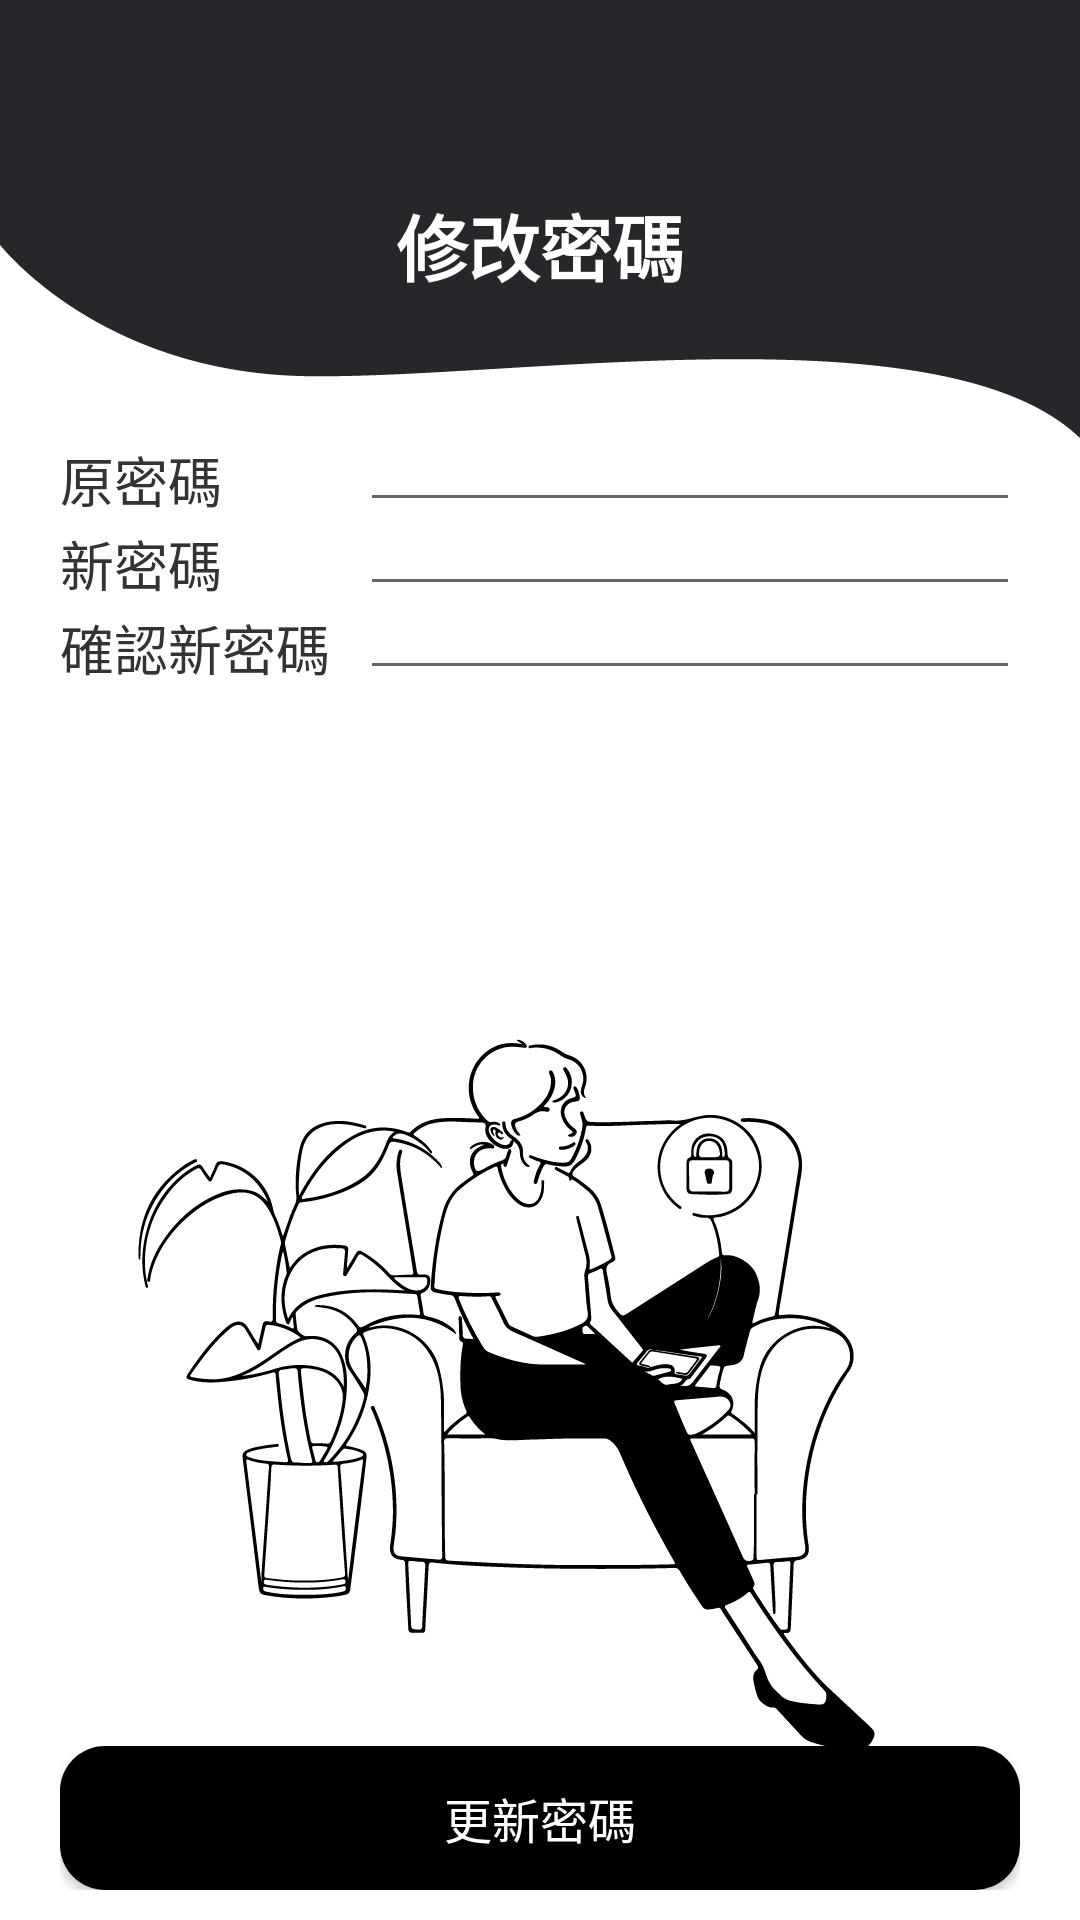

Layout XML and referenced resources for this Android screen:
<!-- AndroidManifest.xml: application theme Theme.Test2 -->
<!-- res/layout/activity_edit_password.xml -->
<?xml version="1.0" encoding="utf-8"?>

<androidx.constraintlayout.widget.ConstraintLayout xmlns:android="http://schemas.android.com/apk/res/android"
    xmlns:app="http://schemas.android.com/apk/res-auto"
    xmlns:tools="http://schemas.android.com/tools"
    android:layout_width="match_parent"
    android:layout_height="match_parent"
    tools:context=".activity.profile.EditPassword">

    <ImageView
        android:id="@+id/imageView14"
        android:layout_width="wrap_content"
        android:layout_height="wrap_content"
        app:layout_constraintBottom_toBottomOf="parent"
        app:layout_constraintEnd_toEndOf="parent"
        app:layout_constraintStart_toStartOf="parent"
        app:layout_constraintTop_toTopOf="parent"
        app:srcCompat="@drawable/i16_img" />

    <androidx.constraintlayout.widget.ConstraintLayout
        android:id="@+id/constraintLayout16"
        android:layout_width="match_parent"
        android:layout_height="wrap_content"
        app:layout_constraintEnd_toEndOf="parent"
        app:layout_constraintStart_toStartOf="parent"
        app:layout_constraintTop_toTopOf="parent">

        <ImageView
            android:id="@+id/imageView16"
            android:layout_width="0dp"
            android:layout_height="wrap_content"
            android:adjustViewBounds="true"
            android:scaleType="fitXY"
            android:src="@drawable/i11_background_top2"
            app:layout_constraintEnd_toEndOf="parent"
            app:layout_constraintStart_toStartOf="parent"
            app:layout_constraintTop_toTopOf="parent" />

        <androidx.appcompat.widget.Toolbar
            android:id="@+id/toolbar16"
            android:layout_width="match_parent"
            android:layout_height="wrap_content"
            android:layout_marginTop="8dp"
            android:background="#00000000"
            android:minHeight="?attr/actionBarSize"
            android:theme="?attr/actionBarTheme"
            app:layout_constraintEnd_toEndOf="parent"
            app:layout_constraintStart_toStartOf="parent"
            app:layout_constraintTop_toTopOf="parent" />

        <LinearLayout
            android:layout_width="0dp"
            android:layout_height="0dp"
            android:orientation="horizontal"
            app:layout_constraintBottom_toBottomOf="@+id/toolbar16"
            app:layout_constraintEnd_toEndOf="@+id/toolbar16"
            app:layout_constraintStart_toStartOf="parent"
            app:layout_constraintTop_toTopOf="@+id/toolbar16">

            <ImageButton
                android:id="@+id/btnToBackProfileEditPwd"
                android:layout_width="wrap_content"
                android:layout_height="match_parent"
                android:background="#00000000"
                android:paddingLeft="16dp"
                android:paddingRight="16dp"
                android:tint="@color/fifth"
                app:srcCompat="@drawable/ic_back"
                tools:ignore="VectorDrawableCompat" />

        </LinearLayout>

        <TextView
            android:id="@+id/textView26"
            android:layout_width="match_parent"
            android:layout_height="wrap_content"
            android:fontFamily="@font/notoseriftc_semibold"
            android:gravity="center"
            android:paddingLeft="20dp"
            android:paddingRight="20dp"
            android:text="修改密碼"
            android:textColor="@color/sixth"
            android:textSize="24sp"
            android:textStyle="bold"
            app:layout_constraintEnd_toEndOf="parent"
            app:layout_constraintStart_toStartOf="parent"
            app:layout_constraintTop_toBottomOf="@+id/toolbar16" />

    </androidx.constraintlayout.widget.ConstraintLayout>

    <ScrollView
        android:layout_width="match_parent"
        android:layout_height="0dp"
        android:paddingLeft="20dp"
        android:paddingRight="20dp"
        app:layout_constraintBottom_toTopOf="@+id/constraintLayout6"
        app:layout_constraintEnd_toEndOf="parent"
        app:layout_constraintStart_toStartOf="parent"
        app:layout_constraintTop_toBottomOf="@+id/constraintLayout16">

        <LinearLayout
            android:layout_width="match_parent"
            android:layout_height="wrap_content"
            android:orientation="vertical">

            <LinearLayout
                android:layout_width="match_parent"
                android:layout_height="wrap_content"
                android:orientation="horizontal">

                <TextView
                    android:layout_width="100dp"
                    android:layout_height="match_parent"
                    android:fontFamily="@font/notoseriftc_semibold"
                    android:gravity="center|left"
                    android:text="原密碼"
                    android:textColor="@color/fourth"
                    android:textSize="18sp" />

                <EditText
                    android:id="@+id/txtEditPwdOld"
                    android:layout_width="wrap_content"
                    android:layout_height="wrap_content"
                    android:layout_weight="1"
                    android:ems="10"
                    android:fontFamily="@font/notoseriftc_semibold"
                    android:inputType="textPassword"
                    android:padding="0dp"
                    android:textColor="@color/fourth" />

            </LinearLayout>

            <LinearLayout
                android:layout_width="match_parent"
                android:layout_height="wrap_content"
                android:orientation="horizontal">

                <TextView
                    android:layout_width="100dp"
                    android:layout_height="match_parent"
                    android:fontFamily="@font/notoseriftc_semibold"
                    android:gravity="center|left"
                    android:text="新密碼"
                    android:textColor="@color/fourth"
                    android:textSize="18sp" />

                <EditText
                    android:id="@+id/txtEditPwdNew"
                    android:layout_width="wrap_content"
                    android:layout_height="wrap_content"
                    android:layout_weight="1"
                    android:ems="10"
                    android:fontFamily="@font/notoseriftc_semibold"
                    android:inputType="textPassword"
                    android:padding="0dp"
                    android:textColorHighlight="@color/fourth"
                    android:textColorLink="@color/fourth" />

            </LinearLayout>

            <LinearLayout
                android:layout_width="match_parent"
                android:layout_height="wrap_content"
                android:orientation="horizontal">

                <TextView
                    android:layout_width="100dp"
                    android:layout_height="match_parent"
                    android:fontFamily="@font/notoseriftc_semibold"
                    android:gravity="center|left"
                    android:text="確認新密碼"
                    android:textColor="@color/fourth"
                    android:textSize="18sp" />

                <EditText
                    android:id="@+id/txtEditPwdNewCheck"
                    android:layout_width="wrap_content"
                    android:layout_height="wrap_content"
                    android:layout_weight="1"
                    android:ems="10"
                    android:fontFamily="@font/notoseriftc_semibold"
                    android:inputType="textPassword"
                    android:padding="0dp"
                    android:textColorHighlight="@color/fourth"
                    android:textColorLink="@color/fourth" />

            </LinearLayout>

        </LinearLayout>
    </ScrollView>

    <androidx.constraintlayout.widget.ConstraintLayout
        android:id="@+id/constraintLayout6"
        android:layout_width="match_parent"
        android:layout_height="0dp"
        android:layout_gravity="center_vertical"
        android:paddingLeft="20dp"
        android:paddingTop="10dp"
        android:paddingRight="20dp"
        android:paddingBottom="10dp"
        app:layout_constraintBottom_toBottomOf="parent"
        app:layout_constraintEnd_toEndOf="parent"
        app:layout_constraintStart_toStartOf="parent"
        tools:context=".ui.dashboard.DashboardFragment">


        <Button
            android:id="@+id/btnEditPwdSave"
            android:layout_width="0dp"
            android:layout_height="wrap_content"
            android:layout_weight="1"
            android:background="@drawable/button_radius_black"
            android:fontFamily="@font/notoseriftc_regular"
            android:text="更新密碼"
            android:textColor="@color/sixth"
            android:textSize="16sp"
            app:layout_constraintBottom_toBottomOf="parent"
            app:layout_constraintEnd_toEndOf="parent"
            app:layout_constraintStart_toStartOf="parent" />
    </androidx.constraintlayout.widget.ConstraintLayout>

    <androidx.constraintlayout.widget.ConstraintLayout
        android:id="@+id/showEditPwdSuccess"
        android:layout_width="match_parent"
        android:layout_height="match_parent"
        android:background="#FFFFFF"
        android:padding="20dp"
        android:visibility="invisible"
        app:layout_constraintBottom_toBottomOf="parent"
        app:layout_constraintEnd_toEndOf="parent"
        app:layout_constraintStart_toStartOf="parent"
        app:layout_constraintTop_toTopOf="parent"
        tools:visibility="invisible">

        <LinearLayout
            android:layout_width="match_parent"
            android:layout_height="wrap_content"
            android:orientation="vertical"
            app:layout_constraintBottom_toBottomOf="parent"
            app:layout_constraintEnd_toEndOf="parent"
            app:layout_constraintStart_toStartOf="parent"
            app:layout_constraintTop_toTopOf="parent">

            <ImageView
                android:id="@+id/imageView15"
                android:layout_width="match_parent"
                android:layout_height="wrap_content"
                android:adjustViewBounds="true"
                app:srcCompat="@drawable/i17_update_success" />

            <Button
                android:id="@+id/btnEditPwdSuccess"
                android:layout_width="match_parent"
                android:layout_height="wrap_content"
                android:background="@drawable/button_radius_black"
                android:fontFamily="@font/notoseriftc_regular"
                android:text="更新成功"
                android:textColor="@color/sixth"
                android:textSize="16sp"
                app:layout_constraintBottom_toBottomOf="parent"
                app:layout_constraintEnd_toEndOf="parent"
                app:layout_constraintStart_toStartOf="parent" />
        </LinearLayout>
    </androidx.constraintlayout.widget.ConstraintLayout>

</androidx.constraintlayout.widget.ConstraintLayout>
<!-- resources referenced by this layout -->
<resources>
  <color name="fifth">#AFABAB</color>
  <color name="fourth">#313337</color>
  <color name="sixth">#FFFFFF</color>
  <!-- drawable button_radius_black (drawable) -->
  <?xml version="1.0" encoding="utf-8"?>
  
  <shape xmlns:android="http://schemas.android.com/apk/res/android"
      android:shape="rectangle" >
      <corners android:radius="15sp" />
      <solid android:color="@color/first" />
      <padding
          android:left="0dp"
          android:top="0dp"
          android:right="0dp"
          android:bottom="0dp" />
  </shape>
  <!-- drawable i11_background_top2: png bitmap (drawable, 5013 bytes) -->
  <!-- drawable i16_img: png bitmap (drawable, 62571 bytes) -->
  <!-- drawable i17_update_success: png bitmap (drawable, 105602 bytes) -->
  <style name="Theme.Test2" parent="Theme.MaterialComponents.DayNight.DarkActionBar">
          
          <item name="colorPrimary">@color/first</item>
          <item name="colorPrimaryVariant">@color/second</item>
          <item name="colorOnPrimary">@color/fourth</item>
          
          <item name="colorSecondary">@color/fifth</item>
          <item name="colorSecondaryVariant">@color/fourth</item>
          <item name="colorOnSecondary">@color/first</item>
          
          <item name="android:statusBarColor" tools:targetApi="l">?attr/colorPrimaryVariant</item>
          
  
          <item name="android:actionMenuTextColor">@color/fourth</item>
      </style>
  <color name="first">#000000</color>
  <color name="second">#3B3B3B</color>
</resources>
